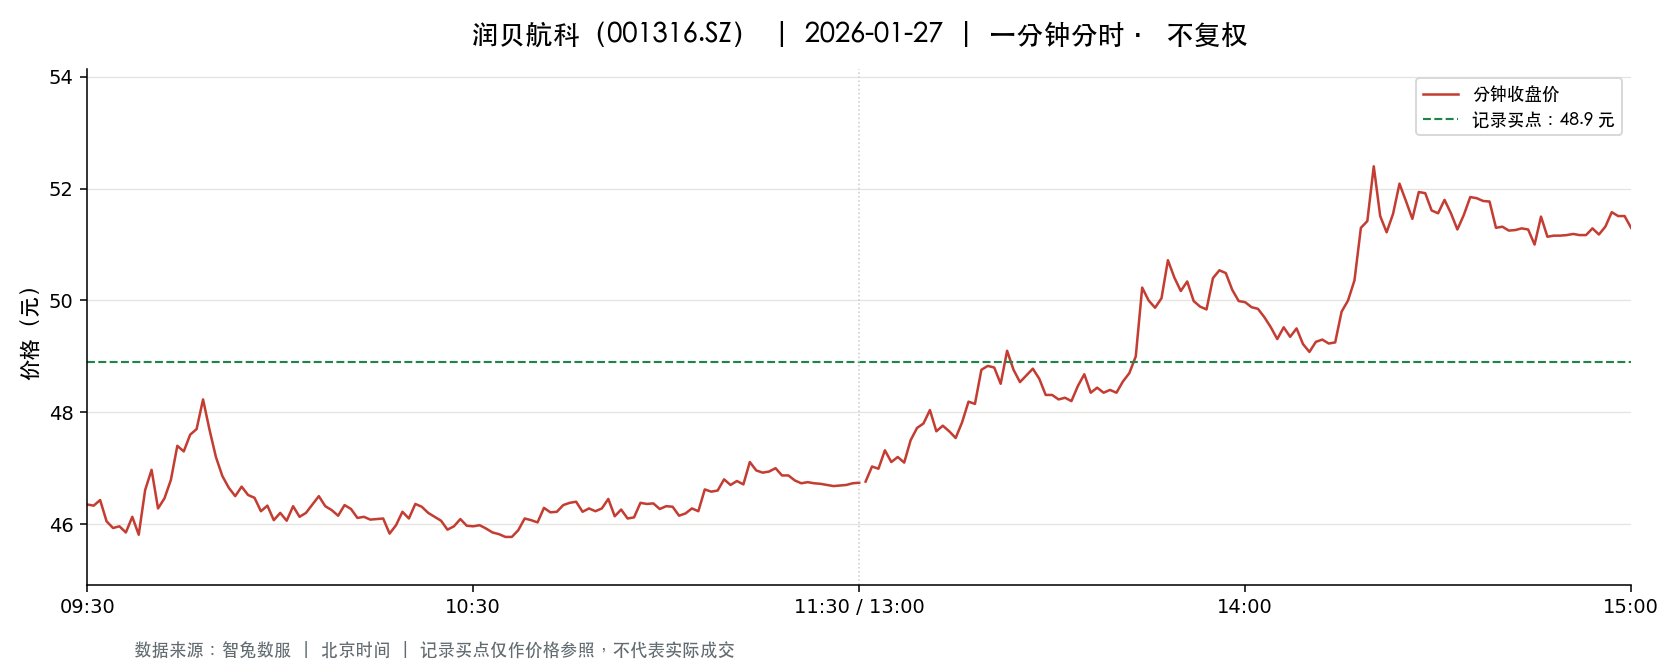

Values plotted in this chart, from the file beside it:
t, o, h, l, c, v, a, pc, sf
2026-01-27 09:30:00, 46.35, 46.35, 46.35, 46.35, 1184, 5486912, 47.7, 0.0
2026-01-27 09:31:00, 46.36, 46.76, 45.55, 46.33, 3261, 15095837, 46.35, 0.0
2026-01-27 09:32:00, 46.14, 46.6, 46.14, 46.43, 1683, 7803655, 46.33, 0.0
2026-01-27 09:33:00, 46.4, 46.4, 45.91, 46.05, 1338, 6168472, 46.43, 0.0
2026-01-27 09:34:00, 46.03, 46.03, 45.78, 45.93, 1350, 6193884, 46.05, 0.0
2026-01-27 09:35:00, 45.93, 46.29, 45.82, 45.96, 1515, 6960042, 45.93, 0.0
2026-01-27 09:36:00, 45.96, 46.12, 45.85, 45.85, 762.0, 3503899, 45.96, 0.0
2026-01-27 09:37:00, 45.85, 46.13, 45.61, 46.13, 1638, 7511798, 45.85, 0.0
2026-01-27 09:38:00, 46.0, 46.1, 45.8, 45.81, 168.0, 772300, 46.13, 0.0
2026-01-27 09:39:00, 45.83, 46.93, 45.81, 46.61, 1104, 5109241, 45.81, 0.0
2026-01-27 09:40:00, 46.69, 47.44, 46.69, 46.97, 1735, 8157716, 46.61, 0.0
2026-01-27 09:41:00, 46.99, 46.99, 46.28, 46.28, 203.0, 945658, 46.97, 0.0
2026-01-27 09:42:00, 46.44, 46.52, 46.28, 46.46, 268.0, 1244498, 46.28, 0.0
2026-01-27 09:43:00, 46.42, 46.86, 46.42, 46.79, 815.0, 3797252, 46.46, 0.0
2026-01-27 09:44:00, 46.79, 47.65, 46.79, 47.4, 1652, 7777600, 46.79, 0.0
2026-01-27 09:45:00, 47.37, 47.49, 47.3, 47.3, 741.0, 3514017, 47.4, 0.0
2026-01-27 09:46:00, 47.24, 47.6, 47.1, 47.6, 754.0, 3572689, 47.3, 0.0
2026-01-27 09:47:00, 47.64, 47.7, 47.5, 47.7, 481.0, 2291139, 47.6, 0.0
2026-01-27 09:48:00, 47.7, 48.25, 47.54, 48.23, 1523, 7273437, 47.7, 0.0
2026-01-27 09:49:00, 47.74, 48.26, 47.63, 47.69, 873.0, 4185574, 48.23, 0.0
2026-01-27 09:50:00, 47.75, 47.75, 47.2, 47.2, 1077, 5118847, 47.69, 0.0
2026-01-27 09:51:00, 47.2, 47.2, 46.7, 46.86, 457.0, 2150442, 47.2, 0.0
2026-01-27 09:52:00, 46.86, 46.88, 46.63, 46.65, 496.0, 2320475, 46.86, 0.0
2026-01-27 09:53:00, 46.65, 46.7, 46.49, 46.5, 331.0, 1542013, 46.65, 0.0
2026-01-27 09:54:00, 46.5, 46.79, 46.5, 46.67, 811.0, 3781459, 46.5, 0.0
2026-01-27 09:55:00, 46.66, 46.67, 46.51, 46.52, 271.0, 1263503, 46.67, 0.0
2026-01-27 09:56:00, 46.5, 46.59, 46.38, 46.47, 458.0, 2129215, 46.52, 0.0
2026-01-27 09:57:00, 46.5, 46.52, 46.21, 46.23, 475.0, 2202855, 46.47, 0.0
2026-01-27 09:58:00, 46.25, 46.47, 46.25, 46.33, 126.0, 584263, 46.23, 0.0
2026-01-27 09:59:00, 46.33, 46.46, 46.03, 46.07, 445.0, 2056165, 46.33, 0.0
2026-01-27 10:00:00, 46.1, 46.21, 46.03, 46.2, 193.0, 890143, 46.07, 0.0
2026-01-27 10:01:00, 46.22, 46.22, 46.05, 46.06, 334.0, 1540333, 46.2, 0.0
2026-01-27 10:02:00, 46.06, 46.33, 46.06, 46.32, 383.0, 1767176, 46.06, 0.0
2026-01-27 10:03:00, 46.32, 46.32, 46.12, 46.13, 190.0, 877715, 46.32, 0.0
2026-01-27 10:04:00, 46.15, 46.3, 46.13, 46.2, 329.0, 1519266, 46.13, 0.0
2026-01-27 10:05:00, 46.32, 46.67, 46.32, 46.35, 419.0, 1944937, 46.2, 0.0
2026-01-27 10:06:00, 46.35, 46.5, 46.35, 46.5, 324.0, 1504786, 46.35, 0.0
2026-01-27 10:07:00, 46.5, 46.5, 46.32, 46.32, 294.0, 1365273, 46.5, 0.0
2026-01-27 10:08:00, 46.29, 46.29, 46.11, 46.25, 351.0, 1619883, 46.32, 0.0
2026-01-27 10:09:00, 46.25, 46.34, 46.12, 46.15, 183.0, 845598, 46.25, 0.0
2026-01-27 10:10:00, 46.14, 46.35, 46.14, 46.34, 258.0, 1194808, 46.15, 0.0
2026-01-27 10:11:00, 46.33, 46.34, 46.15, 46.27, 207.0, 956964, 46.34, 0.0
2026-01-27 10:12:00, 46.19, 46.26, 46.09, 46.11, 501.0, 2311243, 46.27, 0.0
2026-01-27 10:13:00, 46.17, 46.17, 46.13, 46.13, 122.0, 563000, 46.11, 0.0
2026-01-27 10:14:00, 46.12, 46.13, 46.08, 46.08, 186.0, 857365, 46.13, 0.0
2026-01-27 10:15:00, 46.07, 46.1, 46.03, 46.09, 156.0, 718631, 46.08, 0.0
2026-01-27 10:16:00, 46.1, 46.1, 46.06, 46.1, 165.0, 760409, 46.09, 0.0
2026-01-27 10:17:00, 46.1, 46.1, 45.83, 45.83, 638.0, 2933815, 46.1, 0.0
2026-01-27 10:18:00, 45.84, 46.0, 45.81, 45.98, 476.0, 2184914, 45.83, 0.0
2026-01-27 10:19:00, 45.98, 46.3, 45.98, 46.22, 223.0, 1027133, 45.98, 0.0
2026-01-27 10:20:00, 46.23, 46.25, 46.1, 46.1, 128.0, 591217, 46.22, 0.0
2026-01-27 10:21:00, 46.17, 46.36, 46.12, 46.36, 313.0, 1447191, 46.1, 0.0
2026-01-27 10:22:00, 46.36, 46.44, 46.31, 46.31, 200.0, 928081, 46.36, 0.0
2026-01-27 10:23:00, 46.31, 46.31, 46.2, 46.2, 256.0, 1183886, 46.31, 0.0
2026-01-27 10:24:00, 46.21, 46.21, 46.13, 46.13, 74.0, 341760, 46.2, 0.0
2026-01-27 10:25:00, 46.13, 46.13, 46.05, 46.06, 226.0, 1041370, 46.13, 0.0
2026-01-27 10:26:00, 46.06, 46.06, 45.9, 45.9, 311.0, 1431305, 46.06, 0.0
2026-01-27 10:27:00, 45.89, 46.0, 45.88, 45.96, 185.0, 849379, 45.9, 0.0
2026-01-27 10:28:00, 46.0, 46.13, 45.97, 46.09, 153.0, 705075, 45.96, 0.0
2026-01-27 10:29:00, 46.09, 46.09, 45.94, 45.97, 139.0, 639318, 46.09, 0.0
... 181 more rows
